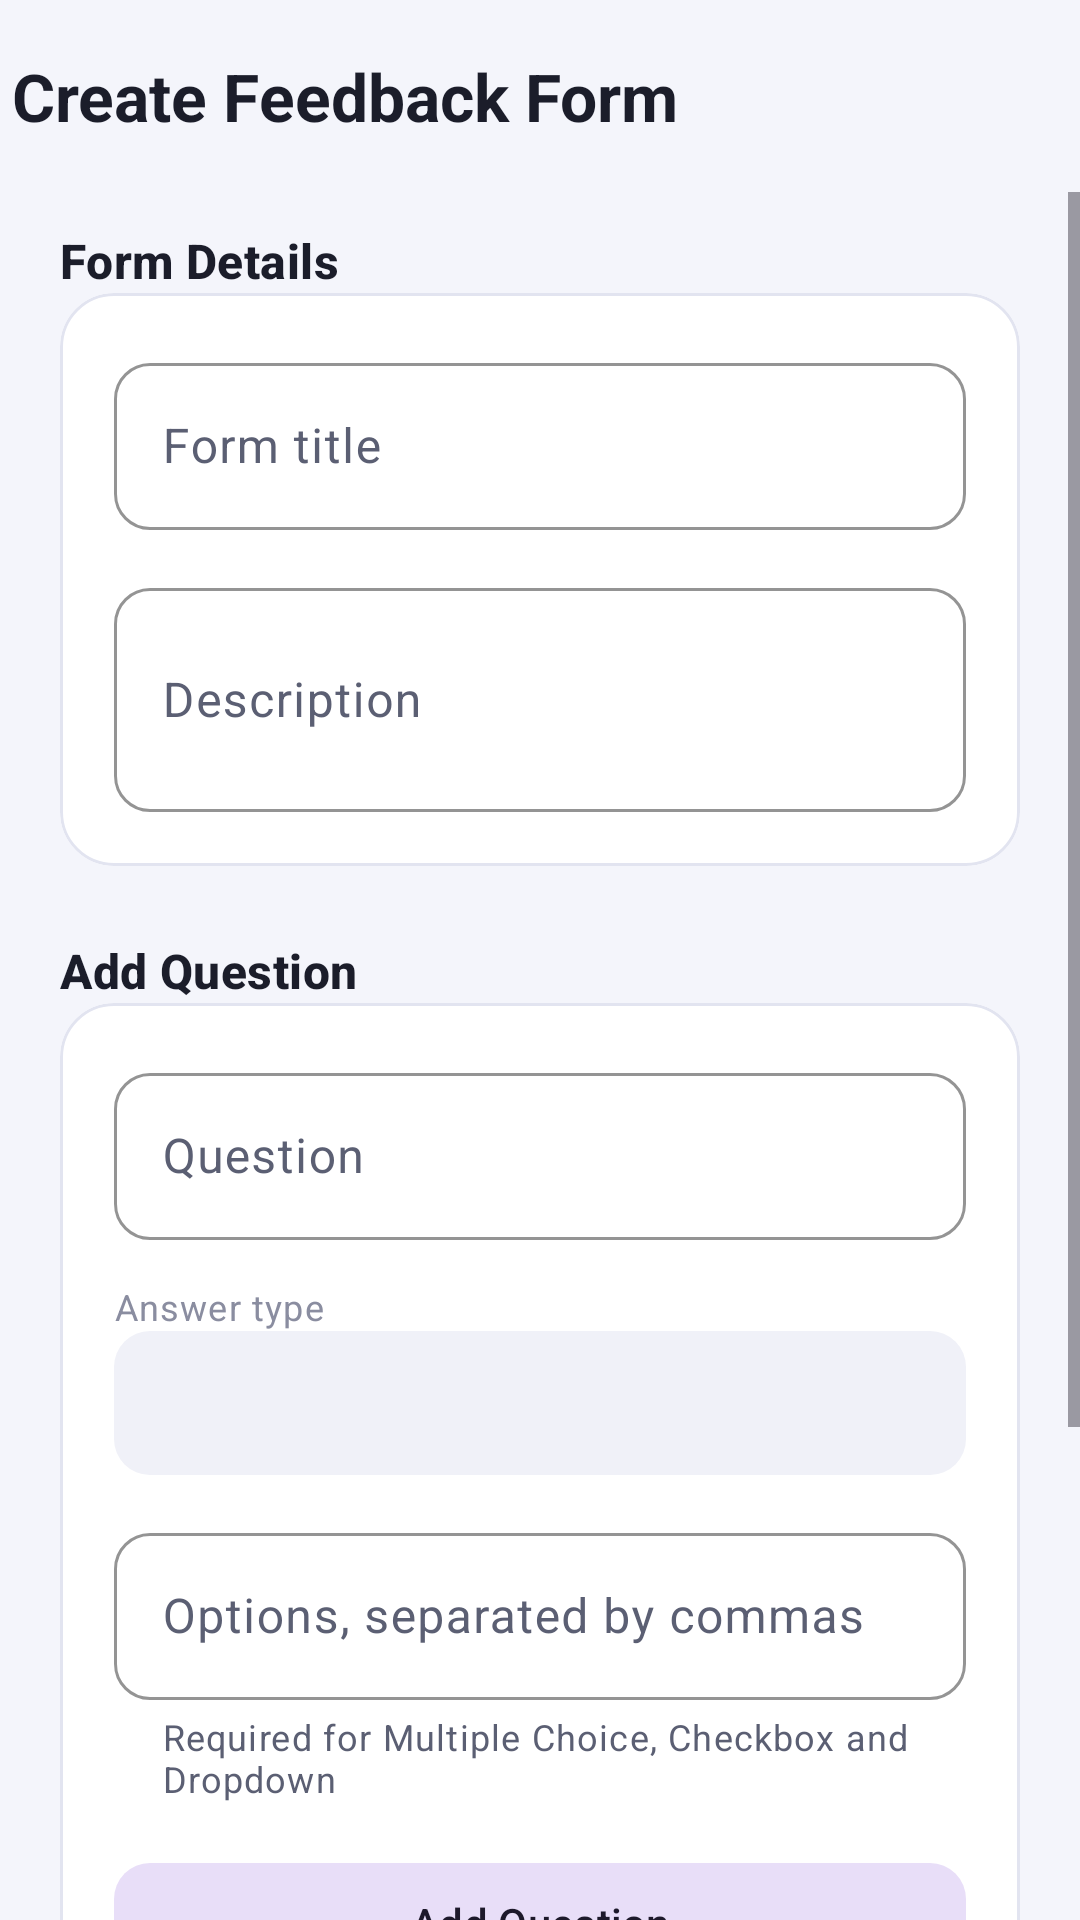

Reconstruct the res/layout file that produces this screen, plus the resources it refers to.
<!-- AndroidManifest.xml: application theme Theme.FeedbackManagement -->
<!-- res/layout/activity_create_form.xml -->
<?xml version="1.0" encoding="utf-8"?>
<LinearLayout xmlns:android="http://schemas.android.com/apk/res/android"
    xmlns:app="http://schemas.android.com/apk/res-auto"
    android:layout_width="match_parent"
    android:layout_height="match_parent"
    android:orientation="vertical"
    android:background="@color/neutral_background">

    <com.google.android.material.appbar.MaterialToolbar
        android:id="@+id/toolbar"
        android:layout_width="match_parent"
        android:layout_height="?attr/actionBarSize"
        app:navigationIcon="@drawable/ic_arrow_back"
        app:navigationIconTint="@color/text_primary"
        app:title="Create Feedback Form"
        app:titleTextAppearance="@style/TextAppearance.Feedback.ToolbarTitle" />

    <ScrollView
        android:layout_width="match_parent"
        android:layout_height="match_parent">

        <LinearLayout
            android:layout_width="match_parent"
            android:layout_height="wrap_content"
            android:orientation="vertical"
            android:paddingHorizontal="20dp"
            android:paddingBottom="32dp">

            
            <TextView
                android:layout_width="match_parent"
                android:layout_height="wrap_content"
                android:layout_marginTop="12dp"
                android:text="Form Details"
                android:textAppearance="@style/TextAppearance.Feedback.SectionTitle" />

            <com.google.android.material.card.MaterialCardView
                android:layout_width="match_parent"
                android:layout_height="wrap_content"
                app:cardCornerRadius="18dp"
                app:cardElevation="0dp"
                app:strokeColor="@color/neutral_outline"
                app:strokeWidth="1dp">

                <LinearLayout
                    android:layout_width="match_parent"
                    android:layout_height="wrap_content"
                    android:orientation="vertical"
                    android:padding="18dp">

                    <com.google.android.material.textfield.TextInputLayout
                        android:layout_width="match_parent"
                        android:layout_height="wrap_content"
                        android:hint="Form title">

                        <com.google.android.material.textfield.TextInputEditText
                            android:id="@+id/titleEditText"
                            android:layout_width="match_parent"
                            android:layout_height="wrap_content"
                            android:inputType="textCapSentences" />
                    </com.google.android.material.textfield.TextInputLayout>

                    <com.google.android.material.textfield.TextInputLayout
                        android:layout_width="match_parent"
                        android:layout_height="wrap_content"
                        android:layout_marginTop="14dp"
                        android:hint="Description">

                        <com.google.android.material.textfield.TextInputEditText
                            android:id="@+id/descriptionEditText"
                            android:layout_width="match_parent"
                            android:layout_height="wrap_content"
                            android:inputType="textCapSentences|textMultiLine"
                            android:minLines="2" />
                    </com.google.android.material.textfield.TextInputLayout>

                </LinearLayout>
            </com.google.android.material.card.MaterialCardView>

            
            <TextView
                android:layout_width="match_parent"
                android:layout_height="wrap_content"
                android:layout_marginTop="24dp"
                android:text="Add Question"
                android:textAppearance="@style/TextAppearance.Feedback.SectionTitle" />

            <com.google.android.material.card.MaterialCardView
                android:layout_width="match_parent"
                android:layout_height="wrap_content"
                app:cardCornerRadius="18dp"
                app:cardElevation="0dp"
                app:strokeColor="@color/neutral_outline"
                app:strokeWidth="1dp">

                <LinearLayout
                    android:layout_width="match_parent"
                    android:layout_height="wrap_content"
                    android:orientation="vertical"
                    android:padding="18dp">

                    <com.google.android.material.textfield.TextInputLayout
                        android:layout_width="match_parent"
                        android:layout_height="wrap_content"
                        android:hint="Question">

                        <com.google.android.material.textfield.TextInputEditText
                            android:id="@+id/questionEditText"
                            android:layout_width="match_parent"
                            android:layout_height="wrap_content"
                            android:inputType="textCapSentences" />
                    </com.google.android.material.textfield.TextInputLayout>

                    <TextView
                        android:layout_width="match_parent"
                        android:layout_height="wrap_content"
                        android:layout_marginTop="14dp"
                        android:text="Answer type"
                        android:textAppearance="@style/TextAppearance.Feedback.Caption" />

                    <Spinner
                        android:id="@+id/questionTypeSpinner"
                        android:layout_width="match_parent"
                        android:layout_height="48dp"
                        android:background="@drawable/bg_input_hint_icon"
                        android:paddingHorizontal="12dp" />

                    <com.google.android.material.textfield.TextInputLayout
                        android:layout_width="match_parent"
                        android:layout_height="wrap_content"
                        android:layout_marginTop="14dp"
                        android:hint="Options, separated by commas"
                        app:helperText="Required for Multiple Choice, Checkbox and Dropdown">

                        <com.google.android.material.textfield.TextInputEditText
                            android:id="@+id/optionsEditText"
                            android:layout_width="match_parent"
                            android:layout_height="wrap_content"
                            android:inputType="text" />
                    </com.google.android.material.textfield.TextInputLayout>

                    <com.google.android.material.button.MaterialButton
                        android:id="@+id/addQuestionButton"
                        style="@style/Widget.Feedback.Button.Tonal"
                        android:layout_width="match_parent"
                        android:layout_height="48dp"
                        android:layout_marginTop="16dp"
                        android:text="Add Question"
                        app:icon="@drawable/ic_add" />

                </LinearLayout>
            </com.google.android.material.card.MaterialCardView>

            
            <TextView
                android:id="@+id/questionsAddedText"
                android:layout_width="match_parent"
                android:layout_height="wrap_content"
                android:layout_marginTop="24dp"
                android:text="Questions added: 0"
                android:textAppearance="@style/TextAppearance.Feedback.SectionTitle" />

            <LinearLayout
                android:id="@+id/questionsContainer"
                android:layout_width="match_parent"
                android:layout_height="wrap_content"
                android:orientation="vertical"
                android:layout_marginTop="4dp" />

            <com.google.android.material.button.MaterialButton
                android:id="@+id/createFormButton"
                android:layout_width="match_parent"
                android:layout_height="52dp"
                android:layout_marginTop="24dp"
                android:text="Create Form"
                android:textAllCaps="false"
                android:textSize="16sp"
                app:cornerRadius="12dp" />

            <ProgressBar
                android:id="@+id/createProgressBar"
                android:layout_width="wrap_content"
                android:layout_height="wrap_content"
                android:layout_gravity="center"
                android:layout_marginTop="16dp"
                android:visibility="gone" />

            <TextView
                android:id="@+id/createStatusText"
                android:layout_width="match_parent"
                android:layout_height="wrap_content"
                android:layout_marginTop="10dp"
                android:gravity="center"
                android:textAppearance="@style/TextAppearance.Feedback.Body"
                android:text="" />

        </LinearLayout>
    </ScrollView>

</LinearLayout>
<!-- resources referenced by this layout -->
<resources>
  <color name="neutral_background">#F4F5FB</color>
  <color name="neutral_outline">#E2E4F0</color>
  <color name="text_primary">#1B1D2A</color>
  <!-- drawable bg_input_hint_icon (drawable) -->
  <?xml version="1.0" encoding="utf-8"?>
  <shape xmlns:android="http://schemas.android.com/apk/res/android"
      android:shape="rectangle">
      <corners android:radius="12dp"/>
      <solid android:color="@color/neutral_surface_alt"/>
  </shape>
  <style name="TextAppearance.Feedback.Body" parent="TextAppearance.Material3.BodyMedium">
          <item name="android:textColor">@color/text_secondary</item>
      </style>
  <style name="TextAppearance.Feedback.Caption" parent="TextAppearance.Material3.BodySmall">
          <item name="android:textColor">@color/text_tertiary</item>
      </style>
  <style name="TextAppearance.Feedback.SectionTitle" parent="TextAppearance.Material3.TitleMedium">
          <item name="android:textColor">@color/text_primary</item>
          <item name="android:textStyle">bold</item>
      </style>
  <style name="TextAppearance.Feedback.ToolbarTitle" parent="TextAppearance.Material3.TitleLarge">
          <item name="android:textColor">@color/text_primary</item>
          <item name="android:textStyle">bold</item>
      </style>
  <style name="Widget.Feedback.Button.Tonal" parent="Widget.Material3.Button.TonalButton">
          <item name="cornerRadius">12dp</item>
          <item name="android:minHeight">44dp</item>
          <item name="android:textAllCaps">false</item>
          <item name="android:textSize">14sp</item>
      </style>
  <style name="Theme.FeedbackManagement" parent="Base.Theme.FeedbackManagement" />
  <color name="neutral_surface_alt">#F0F1F8</color>
  <color name="text_secondary">#5B5F73</color>
  <color name="text_tertiary">#8A8DA0</color>
  <color name="brand_primary">#4338CA</color>
  <color name="text_on_primary">#FFFFFFFF</color>
  <color name="brand_primary_container">#E0E4FF</color>
  <color name="brand_on_primary_container">#1E1B4B</color>
  <color name="brand_accent">#7C3AED</color>
  <color name="semantic_error">#B91C1C</color>
  <color name="neutral_surface">#FFFFFFFF</color>
  <style name="Widget.Feedback.CardView" parent="Widget.Material3.CardView.Elevated">
          <item name="cardCornerRadius">@dimen/card_corner_radius</item>
          <item name="cardElevation">@dimen/card_elevation</item>
          <item name="strokeColor">@color/neutral_outline</item>
          <item name="strokeWidth">1dp</item>
          <item name="cardBackgroundColor">@color/neutral_surface</item>
      </style>
  <style name="Widget.Feedback.Button" parent="Widget.Material3.Button">
          <item name="cornerRadius">12dp</item>
          <item name="android:minHeight">48dp</item>
          <item name="android:paddingStart">20dp</item>
          <item name="android:paddingEnd">20dp</item>
          <item name="android:textAllCaps">false</item>
          <item name="android:textSize">15sp</item>
      </style>
  <style name="Widget.Feedback.Toolbar" parent="Widget.Material3.Toolbar">
          <item name="titleTextAppearance">@style/TextAppearance.Feedback.ToolbarTitle</item>
          <item name="android:background">@color/neutral_background</item>
          <item name="contentInsetStart">4dp</item>
      </style>
  <style name="Widget.Feedback.TextInputLayout" parent="Widget.Material3.TextInputLayout.OutlinedBox">
          <item name="boxCornerRadiusTopStart">12dp</item>
          <item name="boxCornerRadiusTopEnd">12dp</item>
          <item name="boxCornerRadiusBottomStart">12dp</item>
          <item name="boxCornerRadiusBottomEnd">12dp</item>
          <item name="boxStrokeColor">@color/brand_primary</item>
          <item name="hintTextColor">@color/brand_primary</item>
      </style>
  <dimen name="card_corner_radius">16dp</dimen>
  <dimen name="card_elevation">1dp</dimen>
</resources>
